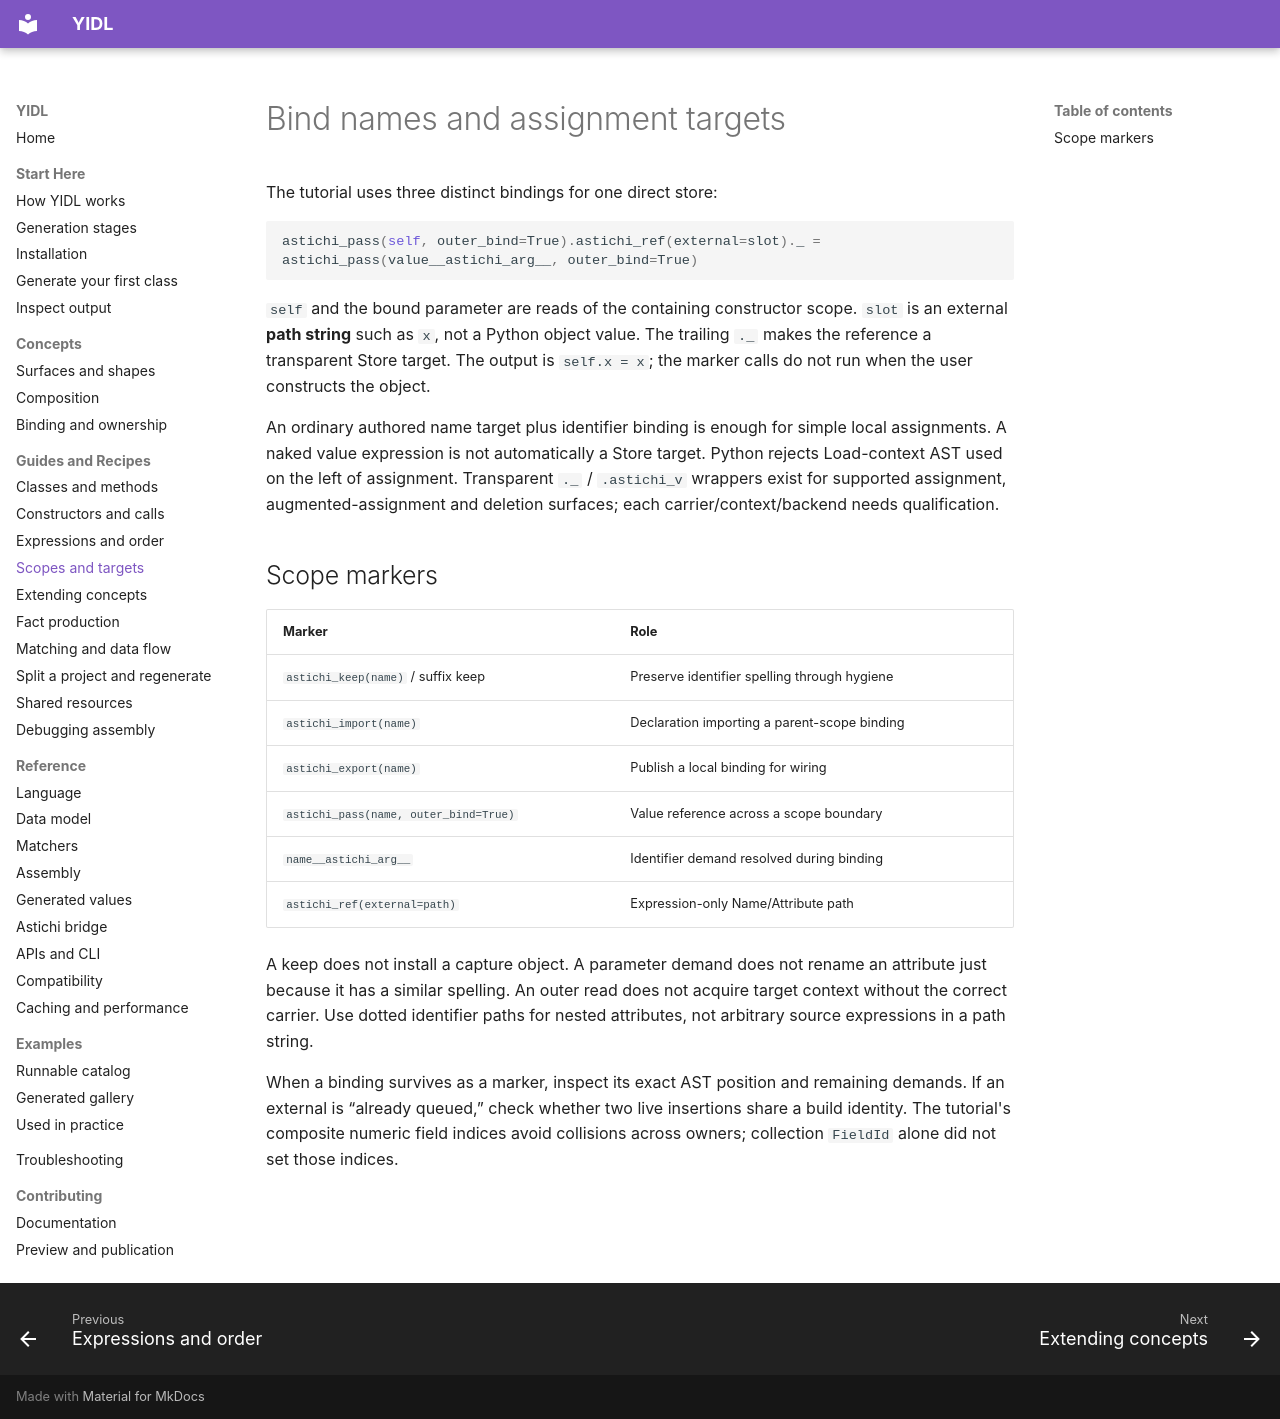

repository: owebeeone/yidl · page: guides/scopes-and-targets/index.html · generator: mkdocs

# Bind names and assignment targets

The tutorial uses three distinct bindings for one direct store:

```python
astichi_pass(self, outer_bind=True).astichi_ref(external=slot)._ = astichi_pass(value__astichi_arg__, outer_bind=True)
```

`self` and the bound parameter are reads of the containing constructor scope.
`slot` is an external **path string** such as `x`, not a Python object value.
The trailing `._` makes the reference a transparent Store target. The output is
`self.x = x`; the marker calls do not run when the user constructs the object.

An ordinary authored name target plus identifier binding is enough for simple
local assignments. A naked value expression is not automatically a Store target.
Python rejects Load-context AST used on the left of assignment. Transparent
`._` / `.astichi_v` wrappers exist for supported assignment, augmented-assignment
and deletion surfaces; each carrier/context/backend needs qualification.

## Scope markers

| Marker | Role |
| --- | --- |
| `astichi_keep(name)` / suffix keep | Preserve identifier spelling through hygiene |
| `astichi_import(name)` | Declaration importing a parent-scope binding |
| `astichi_export(name)` | Publish a local binding for wiring |
| `astichi_pass(name, outer_bind=True)` | Value reference across a scope boundary |
| `name__astichi_arg__` | Identifier demand resolved during binding |
| `astichi_ref(external=path)` | Expression-only Name/Attribute path |

A keep does not install a capture object. A parameter demand does not rename an
attribute just because it has a similar spelling. An outer read does not acquire
target context without the correct carrier. Use dotted identifier paths for
nested attributes, not arbitrary source expressions in a path string.

When a binding survives as a marker, inspect its exact AST position and remaining
demands. If an external is “already queued,” check whether two live insertions
share a build identity. The tutorial's composite numeric field indices avoid
collisions across owners; collection `FieldId` alone did not set those indices.
